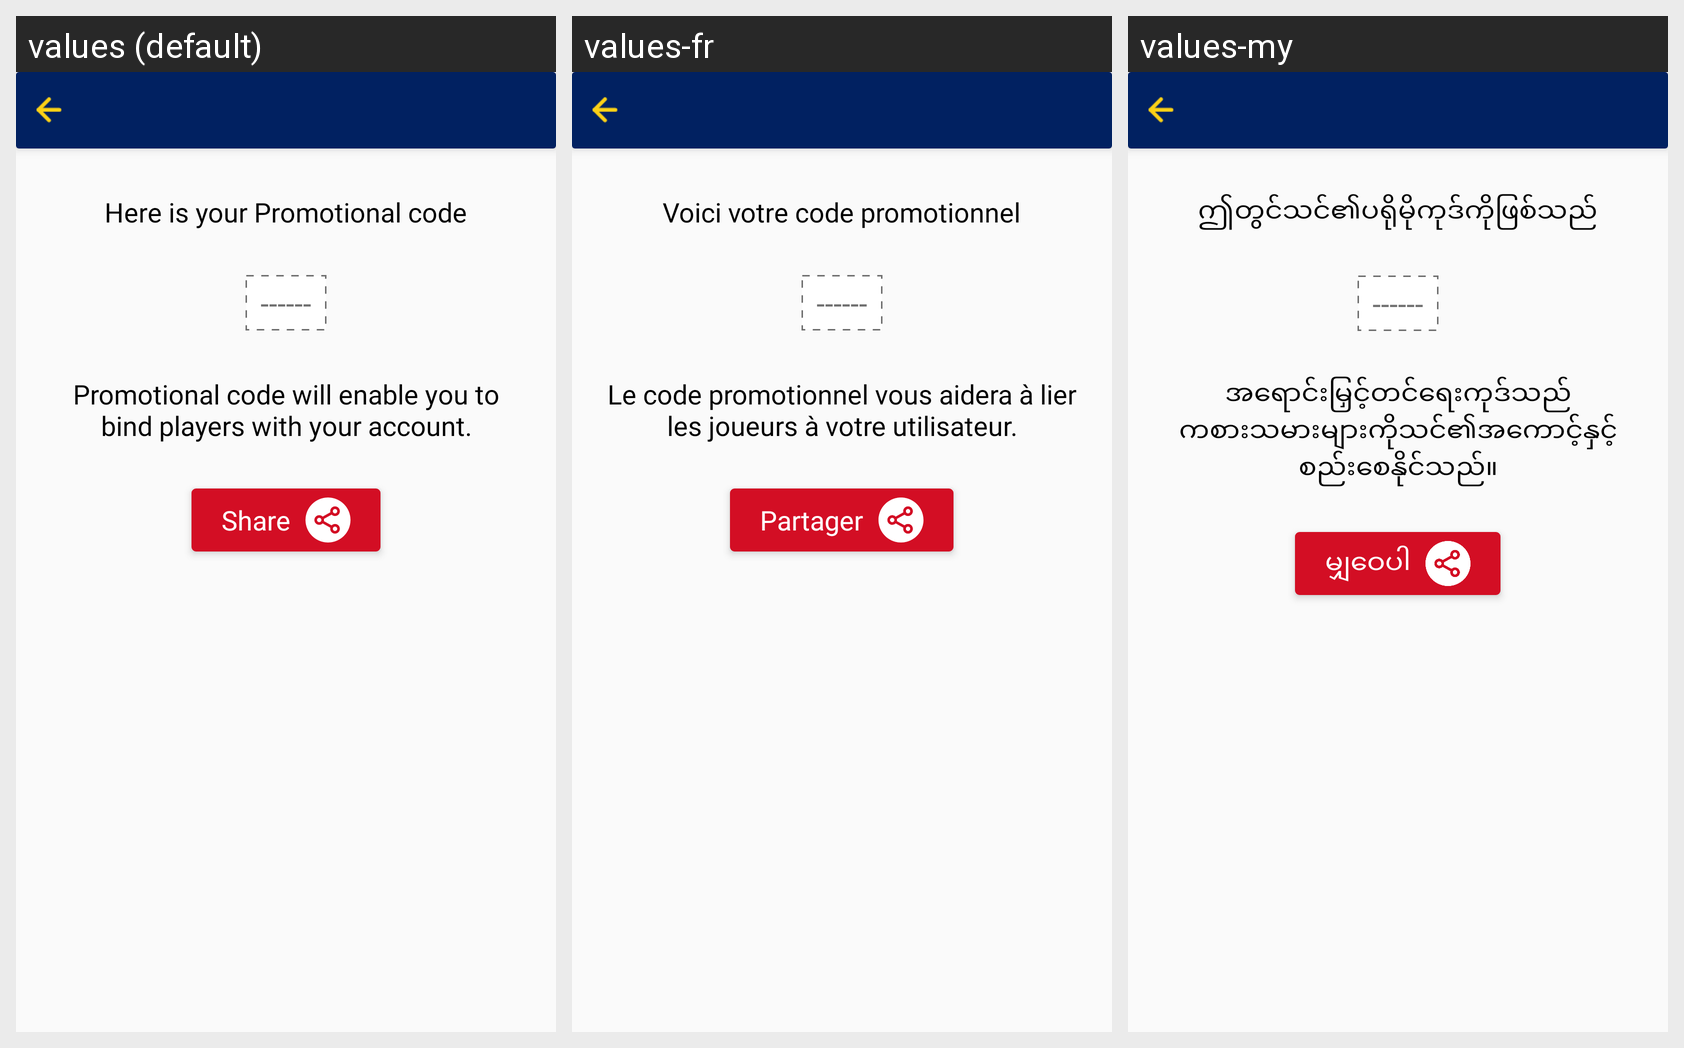

Locale-by-locale string values for the Android screen shown in this grid:
Android screen res/layout/fragment_my_promo.xml rendered under 3 locales, left to right: values (default), values-fr, values-my. Device: Nexus 5 (rendered at 1080×1920; each locale shown at half size, 540×960, under a caption strip naming it); theme AppTheme.
Other locales in the repository, not shown: values-ar, values-th, values-uk.
Strings drawn on this screen, with the default value and each locale's value (text and hints the layout hard-codes, and strings that could not be matched under every locale, appear in the picture but are not listed):

here_is_your_promocode
  values: Here is your Promotional code
  values-fr: Voici votre code promotionnel
  values-my: ဤတွင်သင်၏ပရိုမိုကုဒ်ကိုဖြစ်သည်

promo_code_will_help_you_to_bind_players_with_your_user
  values: Promotional code will enable you to bind players with your account.
  values-fr: Le code promotionnel vous aidera à lier les joueurs à votre utilisateur.
  values-my: အရောင်းမြှင့်တင်ရေးကုဒ်သည်ကစားသမားများကိုသင်၏အကောင့်နှင့်စည်းစေနိုင်သည်။

share
  values: Share
  values-fr: Partager
  values-my: မျှဝေပါ
